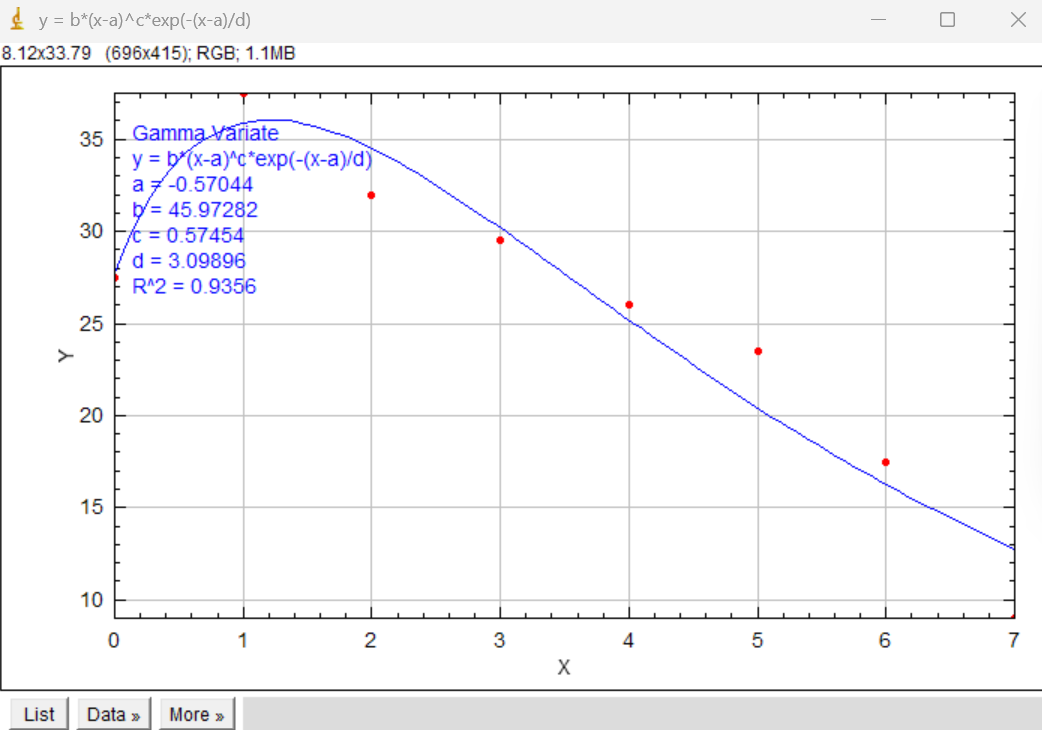

Data behind this chart, as committed beside it:
X, fit, X_data, data
0.00000, 27.7, 0, 27.5
0.07071, 28.96, 1, 37.5
0.1414, 30.06, 2, 32
0.2121, 31.02, 3, 29.5
0.2828, 31.87, 4, 26
0.3535, 32.6, 5, 23.5
0.4242, 33.25, 6, 17.5
0.495, 33.81, 7, 9
0.5657, 34.29, , 
0.6364, 34.7, , 
0.7071, 35.04, , 
0.7778, 35.33, , 
0.8485, 35.56, , 
0.9192, 35.74, , 
0.9899, 35.88, , 
1.061, 35.97, , 
1.131, 36.03, , 
1.202, 36.05, , 
1.273, 36.04, , 
1.343, 36, , 
1.414, 35.93, , 
1.485, 35.83, , 
1.556, 35.71, , 
1.626, 35.56, , 
1.697, 35.4, , 
1.768, 35.22, , 
1.838, 35.02, , 
1.909, 34.8, , 
1.98, 34.57, , 
2.051, 34.33, , 
2.121, 34.07, , 
2.192, 33.8, , 
2.263, 33.52, , 
2.333, 33.23, , 
2.404, 32.93, , 
2.475, 32.63, , 
2.545, 32.32, , 
2.616, 32, , 
2.687, 31.67, , 
2.758, 31.34, , 
2.828, 31.01, , 
2.899, 30.67, , 
2.97, 30.33, , 
3.04, 29.98, , 
3.111, 29.63, , 
3.182, 29.28, , 
3.253, 28.93, , 
3.323, 28.58, , 
3.394, 28.22, , 
3.465, 27.87, , 
3.535, 27.51, , 
3.606, 27.16, , 
3.677, 26.8, , 
3.747, 26.45, , 
3.818, 26.09, , 
3.889, 25.74, , 
3.96, 25.39, , 
4.03, 25.04, , 
4.101, 24.69, , 
4.172, 24.34, , 
... 40 more rows
